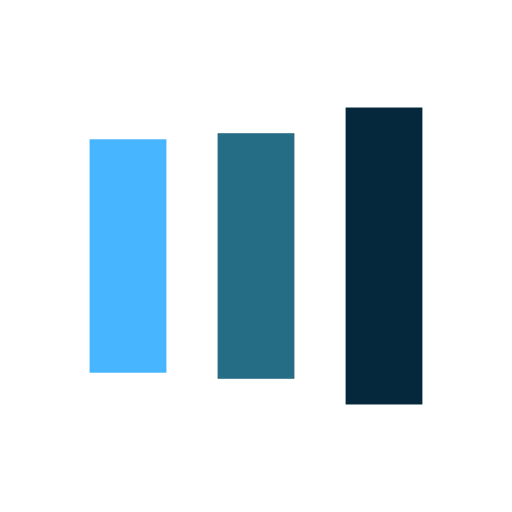
t = 0.00 s
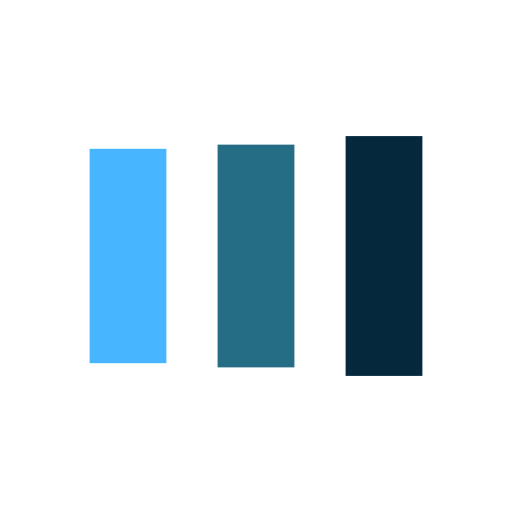
t = 0.13 s
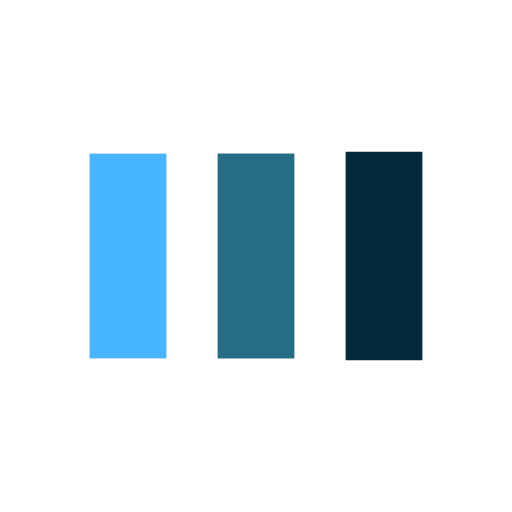
t = 0.38 s
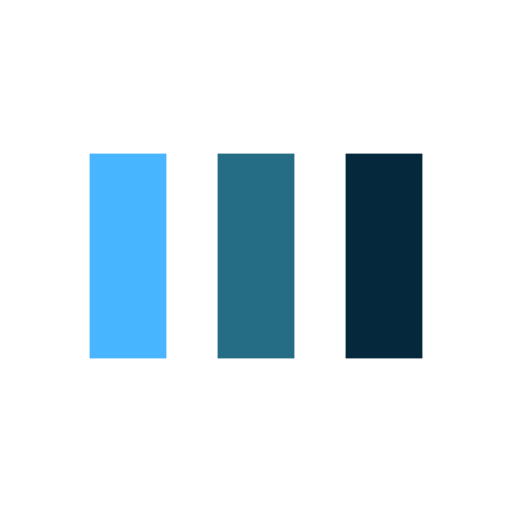
t = 0.50 s
t = 0.63 s: frame unchanged from t = 0.50 s, image omitted
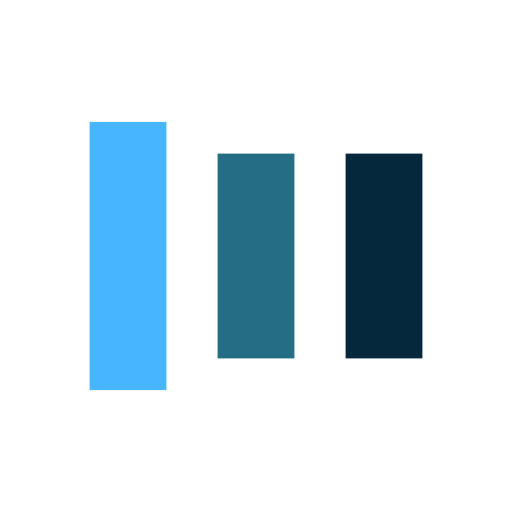
t = 0.88 s

The animated SVG that drew these frames (rendered in a browser with its animation timeline set to each time). Animation: 6 SMIL elements (animate=6); one cycle of 1.00 s, repeats indefinitely.

<?xml version="1.0" encoding="utf-8"?>
<svg xmlns="http://www.w3.org/2000/svg" xmlns:xlink="http://www.w3.org/1999/xlink" style="margin: auto; background: none; display: block; shape-rendering: auto;" width="100px" height="100px" viewBox="0 0 100 100" preserveAspectRatio="xMidYMid">
<rect x="17.5" y="30" width="15" height="40" fill="#47b5ff">
  <animate attributeName="y" repeatCount="indefinite" dur="1s" calcMode="spline" keyTimes="0;0.5;1" values="18;30;30" keySplines="0 0.5 0.5 1;0 0.5 0.5 1" begin="-0.2s"></animate>
  <animate attributeName="height" repeatCount="indefinite" dur="1s" calcMode="spline" keyTimes="0;0.5;1" values="64;40;40" keySplines="0 0.5 0.5 1;0 0.5 0.5 1" begin="-0.2s"></animate>
</rect>
<rect x="42.5" y="30" width="15" height="40" fill="#256d85">
  <animate attributeName="y" repeatCount="indefinite" dur="1s" calcMode="spline" keyTimes="0;0.5;1" values="20.999999999999996;30;30" keySplines="0 0.5 0.5 1;0 0.5 0.5 1" begin="-0.1s"></animate>
  <animate attributeName="height" repeatCount="indefinite" dur="1s" calcMode="spline" keyTimes="0;0.5;1" values="58.00000000000001;40;40" keySplines="0 0.5 0.5 1;0 0.5 0.5 1" begin="-0.1s"></animate>
</rect>
<rect x="67.5" y="30" width="15" height="40" fill="#06283d">
  <animate attributeName="y" repeatCount="indefinite" dur="1s" calcMode="spline" keyTimes="0;0.5;1" values="20.999999999999996;30;30" keySplines="0 0.5 0.5 1;0 0.5 0.5 1"></animate>
  <animate attributeName="height" repeatCount="indefinite" dur="1s" calcMode="spline" keyTimes="0;0.5;1" values="58.00000000000001;40;40" keySplines="0 0.5 0.5 1;0 0.5 0.5 1"></animate>
</rect>
<!-- [ldio] generated by https://loading.io/ --></svg>